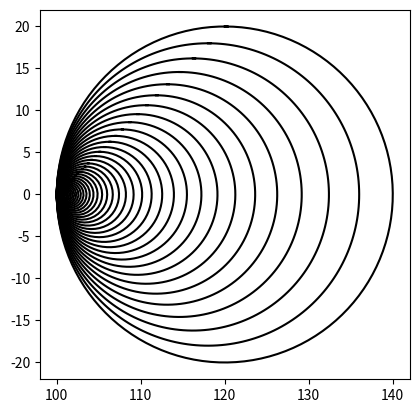

Source code (Python):
# -*- coding: utf-8 -*-
"""
Created on Fri Feb  1 14:30:49 2019

[redacted]
"""

import matplotlib.pyplot as plt
import numpy as np
import math 

def circle(center,rad):
    rad= rad*.2#change the size of the radius to make it smaller
    n = int(4*rad*math.pi)
    t = np.linspace(0,6.3,n)
    x = (center[0]+rad*np.sin(t))+rad #add the radius to move the center to the left
    y = center[1]+rad*np.cos(t)# do not change the y since you only move left and right
    return x,y

def draw_circles(ax,n,center,radius,w):
    if n>0:
        x,y = circle(center,radius)
        ax.plot(x,y,color='k')
        draw_circles(ax,n-1,center,radius*w,w)
      
plt.close("all") 
fig, ax = plt.subplots() 
draw_circles(ax, 50, [100,0], 100,.9)
ax.set_aspect(1.0)
ax.axis('on')
plt.show()
fig.savefig('circles.png')